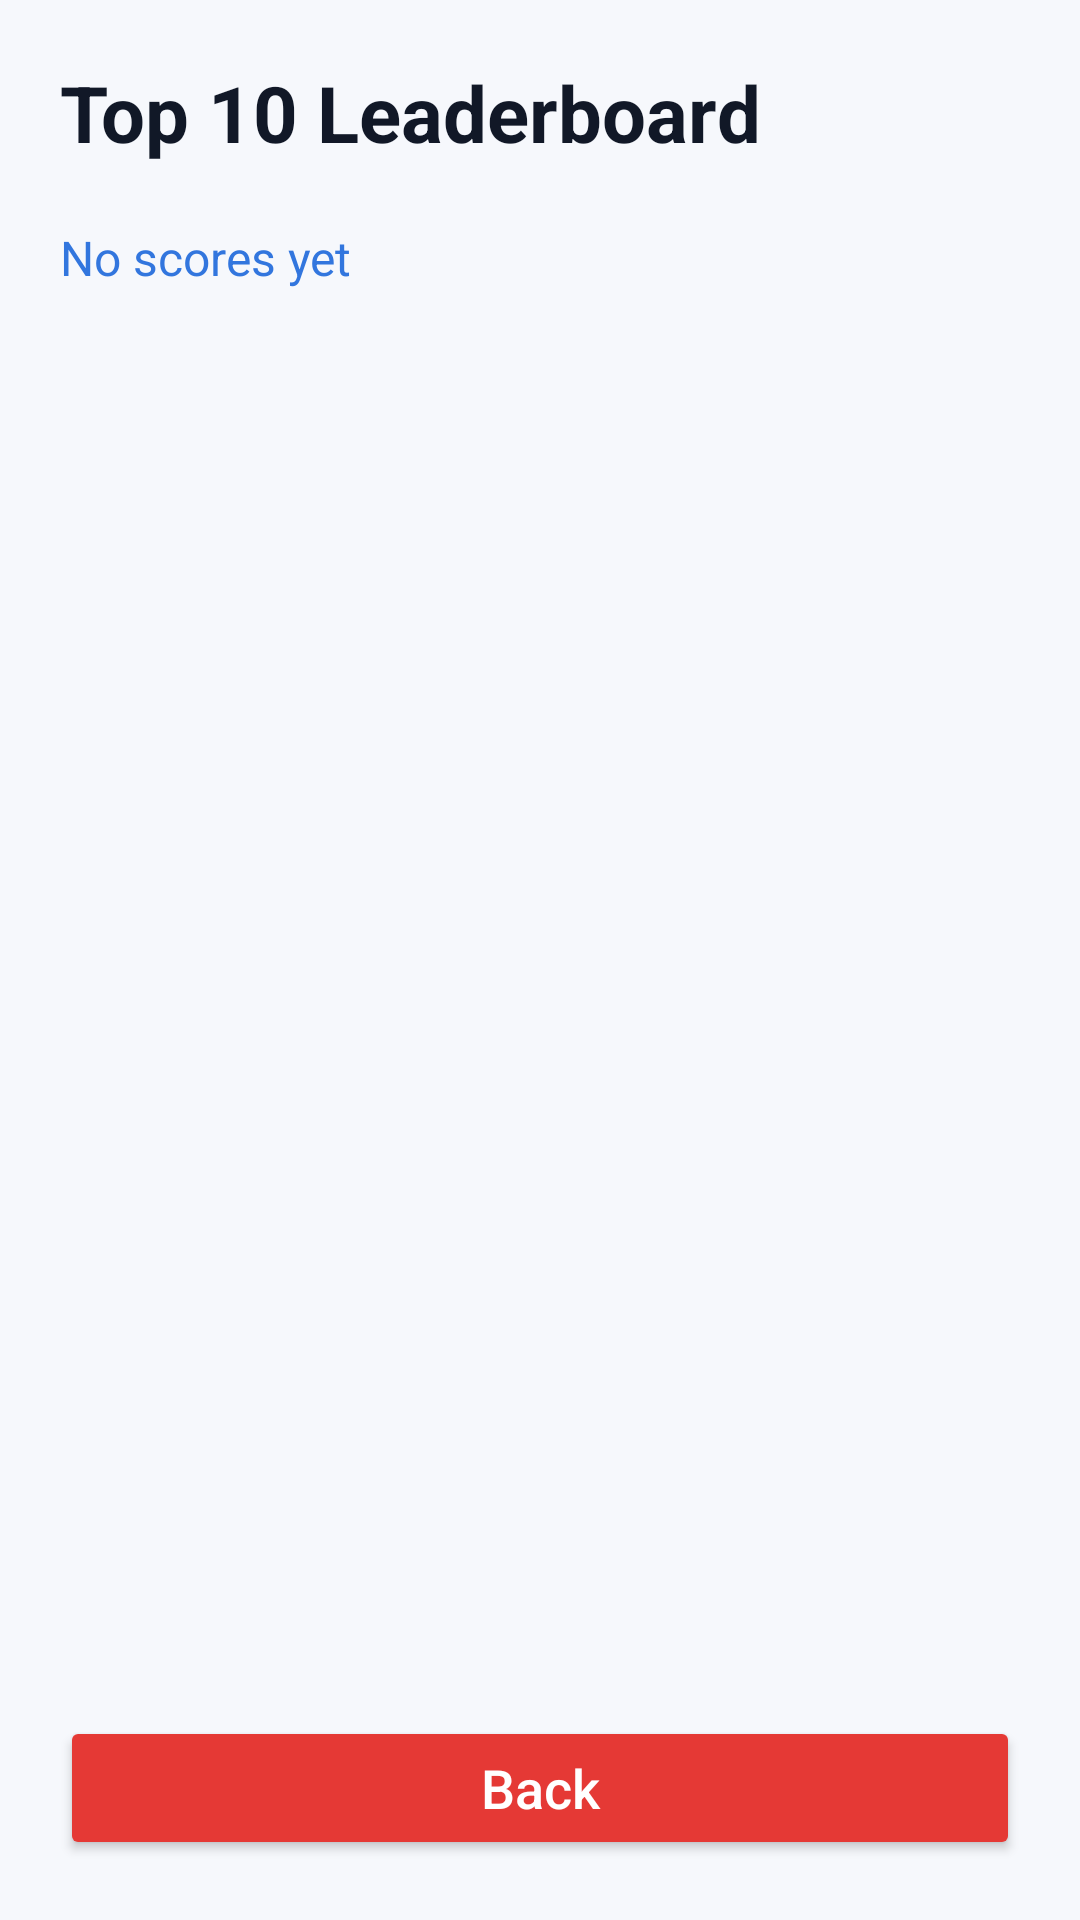

Write the Android layout XML for this screen, with the resource values it uses.
<!-- AndroidManifest.xml: application theme Theme.ZamTrivia -->
<!-- res/layout/fragment_leaderboard.xml -->
<?xml version="1.0" encoding="utf-8"?>
<LinearLayout xmlns:android="http://schemas.android.com/apk/res/android"
    android:layout_width="match_parent"
    android:layout_height="match_parent"
    android:background="@color/dark_bg"
    android:orientation="vertical"
    android:padding="20dp">
    <TextView

    android:id="@+id/textLeaderboardTitle"
    android:layout_width="wrap_content"
    android:layout_height="wrap_content"
    android:text="@string/leaderboard_title"
    android:textColor="@color/text_primary"
    android:textSize="26sp"
    android:textStyle="bold" />
    <TextView
        android:id="@+id/textEmptyLeaderboard"
        android:layout_width="wrap_content"
        android:layout_height="wrap_content"
        android:layout_marginTop="20dp"
        android:text="@string/no_scores_yet"
        android:textColor="@color/text_secondary"
        android:textSize="16sp" />
    <androidx.recyclerview.widget.RecyclerView
        android:id="@+id/recyclerLeaderboard"
        android:layout_width="match_parent"
        android:layout_height="0dp"
        android:layout_marginTop="12dp"
        android:layout_weight="1" />
    <Button
        android:id="@+id/btnBackLeaderboard"
        android:layout_width="match_parent"
        android:layout_height="wrap_content"
        android:backgroundTint="@color/red_accent"
        android:text="@string/back"
        android:textAllCaps="false"
        android:textColor="@color/white"
        android:textSize="18sp" />
</LinearLayout>
<!-- resources referenced by this layout -->
<resources>
  <color name="dark_bg">@color/lt_background</color>
  <color name="red_accent">@color/lt_secondary</color>
  <color name="text_primary">@color/lt_text_primary</color>
  <color name="text_secondary">@color/lt_text_secondary</color>
  <color name="white">#FFFFFF</color>
  <string name="back">Back</string>
  <string name="leaderboard_title">Top 10 Leaderboard</string>
  <string name="no_scores_yet">No scores yet</string>
  <style name="Theme.ZamTrivia" parent="Theme.MaterialComponents.DayNight.NoActionBar">
          <item name="colorPrimary">@color/card_border</item>
          <item name="colorSecondary">@color/red_accent</item>
          <item name="android:windowBackground">@color/dark_bg</item>
          <item name="android:statusBarColor">@color/card_border</item>
      </style>
  <color name="lt_background">#F6F8FC</color>
  <color name="lt_secondary">#E53935</color>
  <color name="lt_text_primary">#111827</color>
  <color name="lt_text_secondary">#3276DE</color>
  <color name="card_border">#D8DEE9</color>
</resources>
